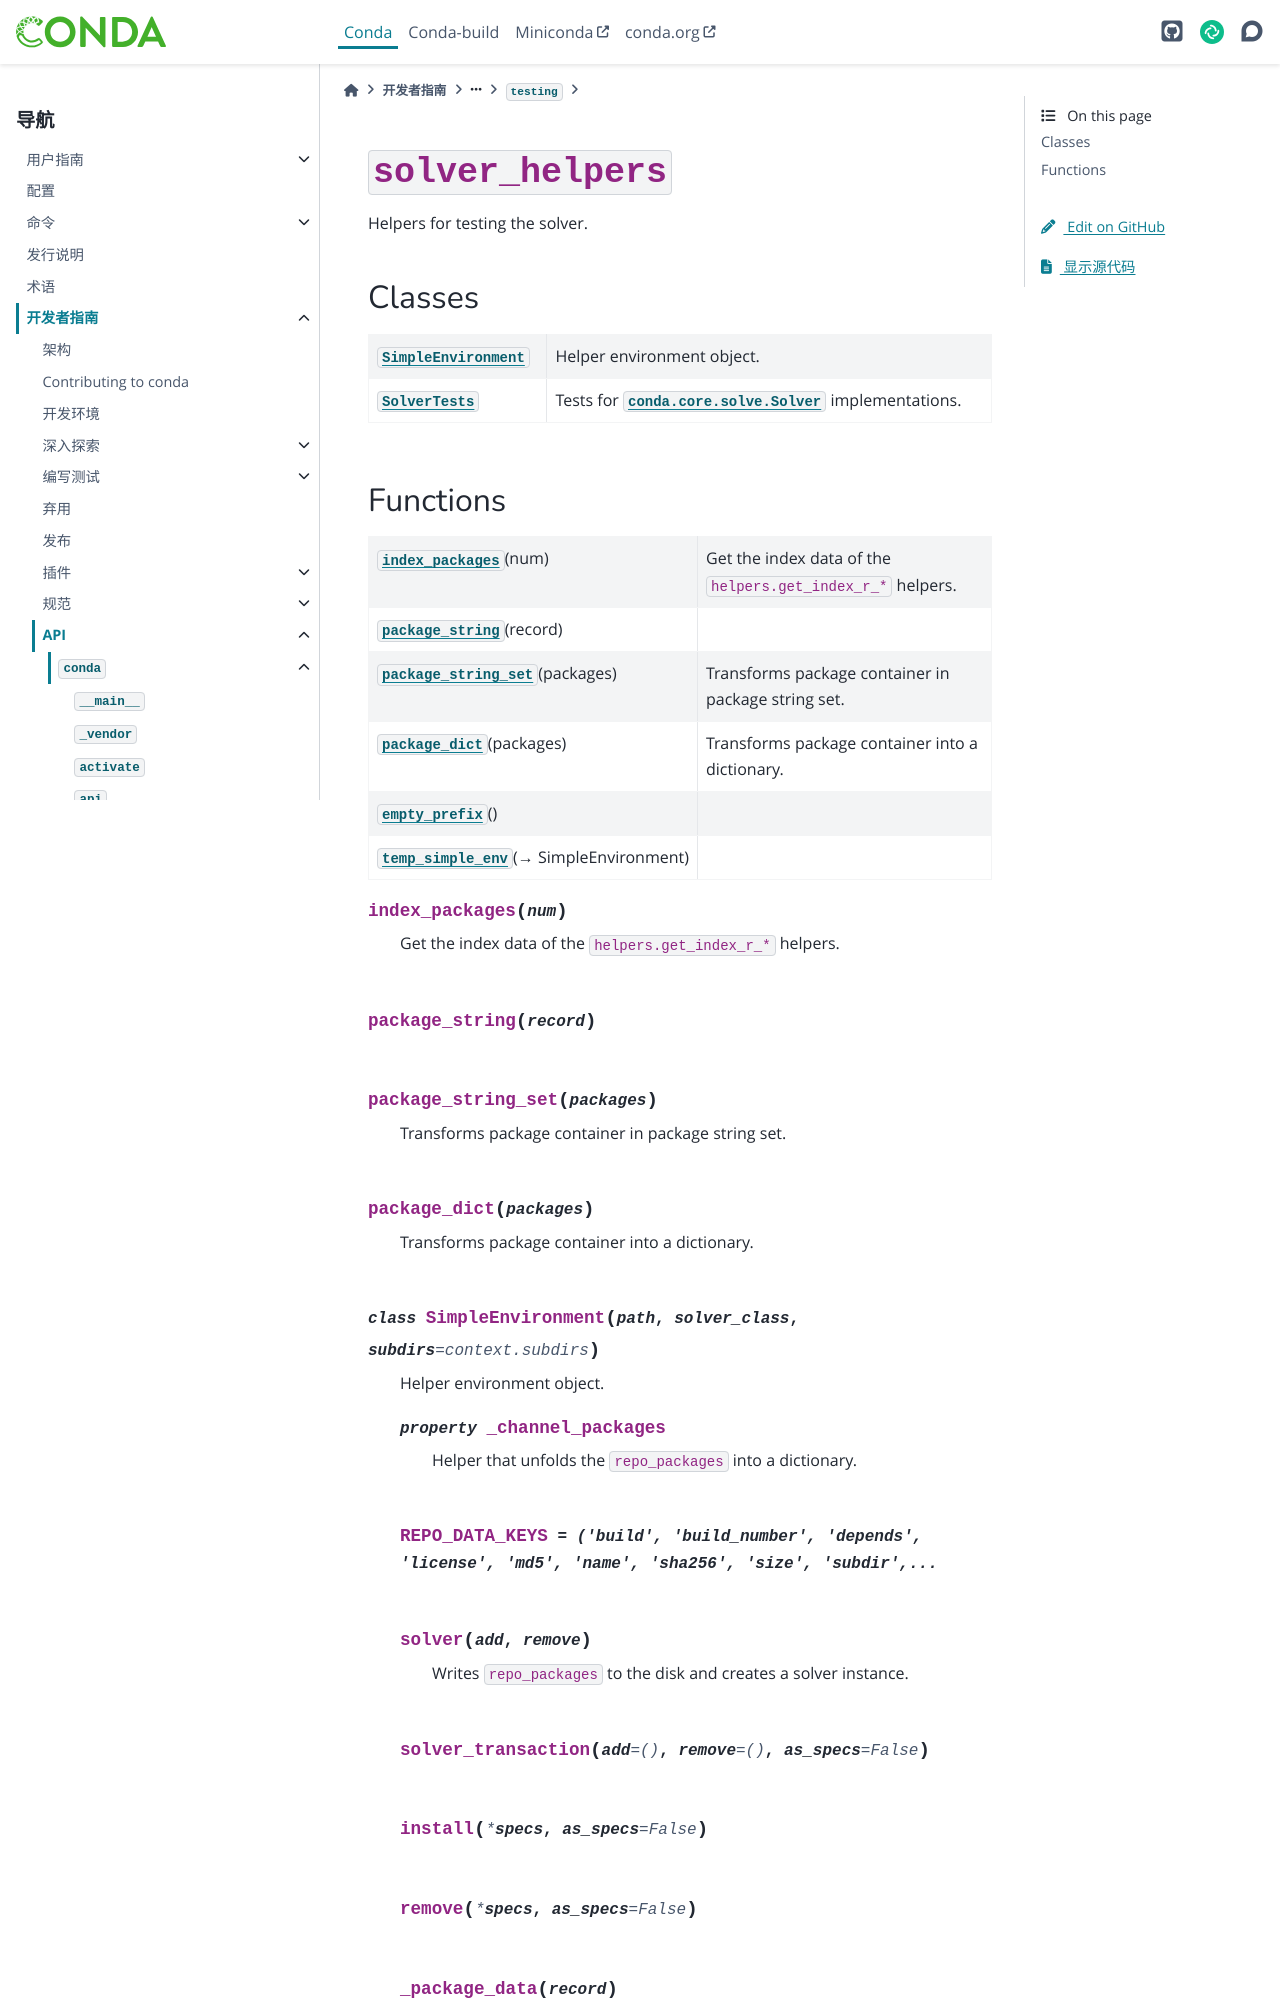

repository: hellowac/conda-zh-cn · page: dev-guide/api/conda/testing/solver_helpers/index.html · generator: sphinx

:py:mod:`solver_helpers`
========================

.. py:module:: conda.testing.solver_helpers

.. autoapi-nested-parse::

   Helpers for testing the solver.



Classes
-------

.. autoapisummary::

   conda.testing.solver_helpers.SimpleEnvironment
   conda.testing.solver_helpers.SolverTests
